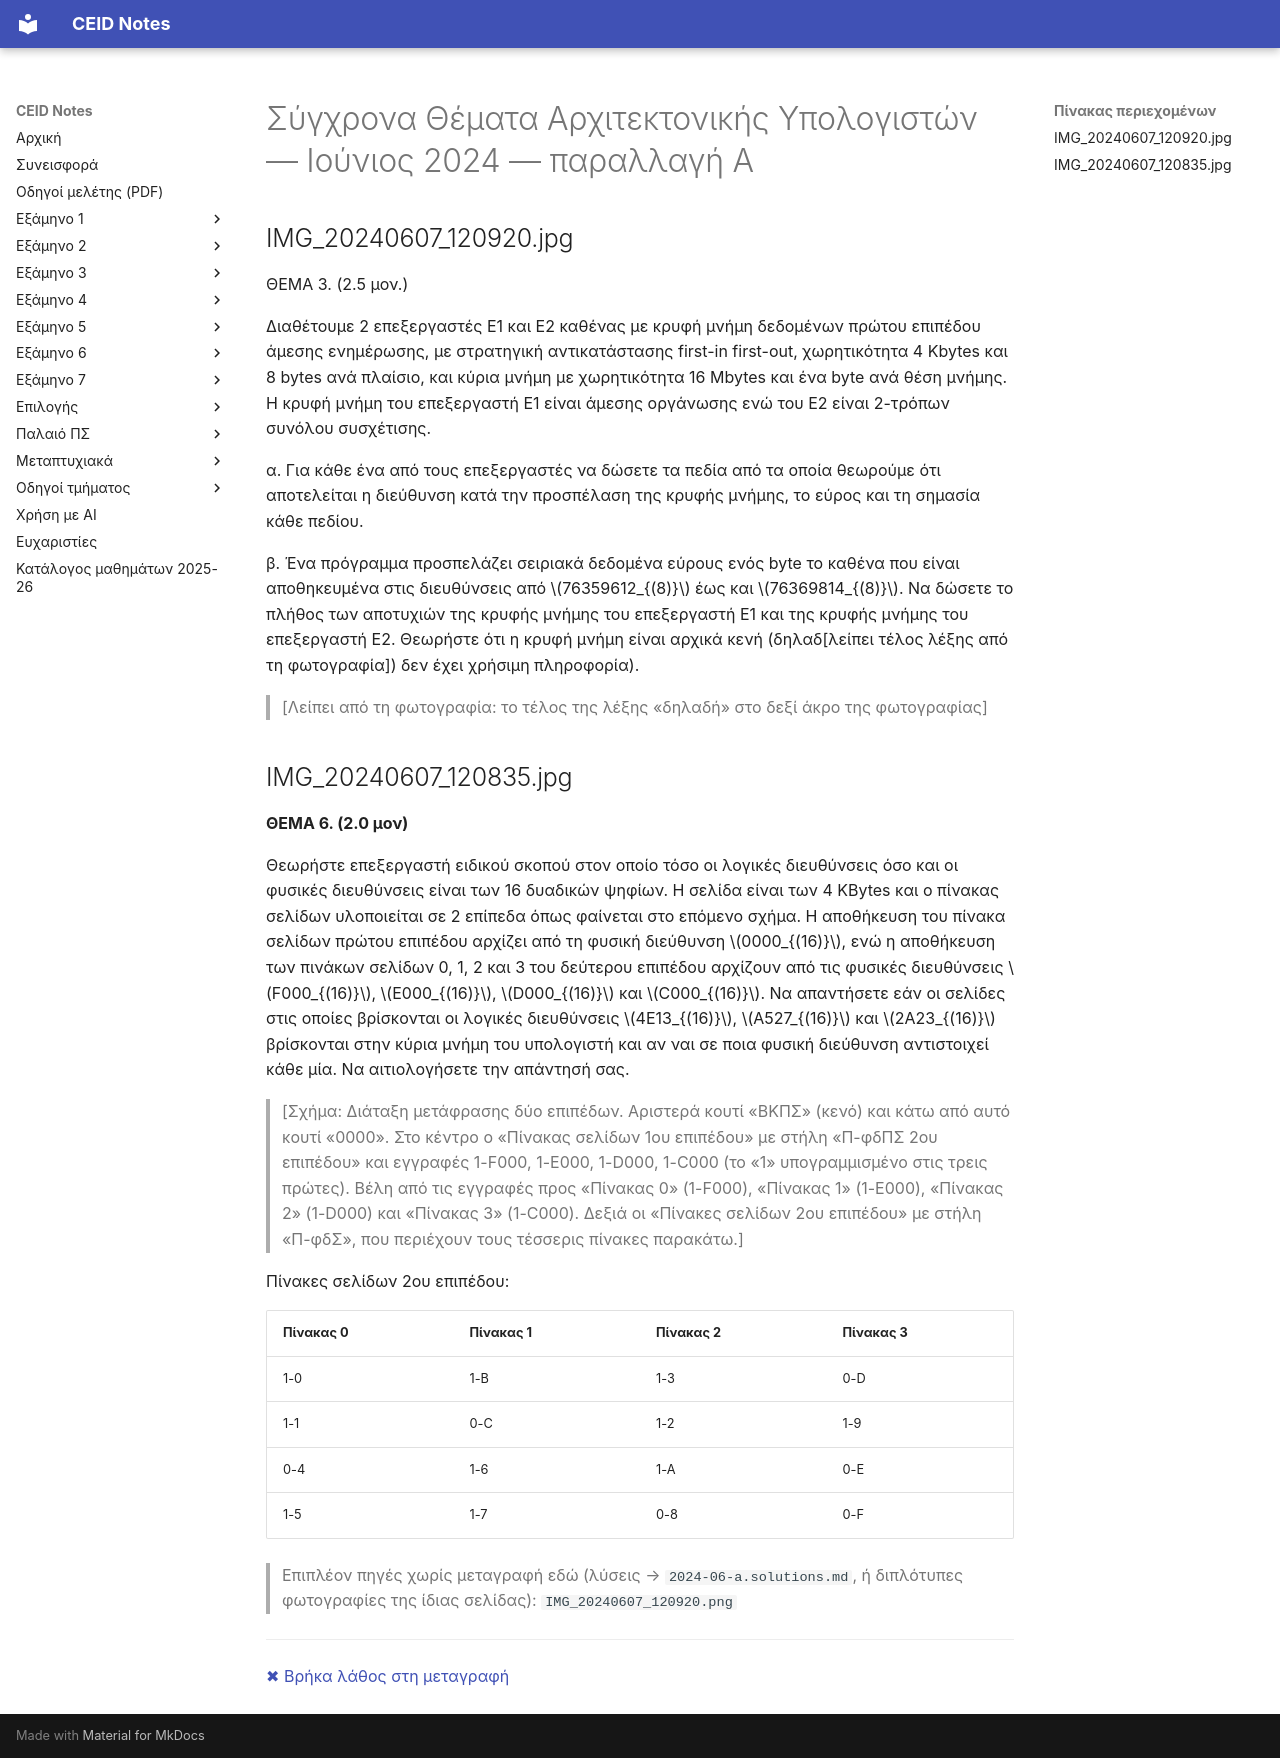

repository: kdngiorgos/ceid-notes · page: Old Classes (Παλαιό Πρόγραμμα Σπουδών)/Σύγχρονα Θέματα Αρχιτεκτονικής Υπολογιστών/Previous Exams/2024-06-a.html · generator: mkdocs

---
course: old-sygxpona-themata-apxitektonikhs-ypologiston
session: 2024-06-a
label: Ιούνιος 2024 — παραλλαγή Α
sources:
- IMG_20240607_120920.jpg
- IMG_20240607_120835.jpg
- IMG_20240607_120920.png
format: open
duration_min: null
notes: η ημερομηνία προέρχεται από το όνομα των φωτογραφιών (7/6/2024)· η παραλλαγή διακρίνεται από το Θέμα 3 (2,5 μον., Ε1–Ε2)· το Θέμα 6 εμφανίζεται και στην παραλλαγή β· ομάδα εξέτασης άγνωστη· οι φωτογραφίες καλύπτουν μόνο τα Θέματα 3 και 6· λείπουν τα υπόλοιπα θέματα της παραλλαγής
transcription: partial
solutions: none
---
# Σύγχρονα Θέματα Αρχιτεκτονικής Υπολογιστών — Ιούνιος 2024 — παραλλαγή Α

## IMG_20240607_120920.jpg

ΘΕΜΑ 3. (2.5 μον.)

Διαθέτουμε 2 επεξεργαστές Ε1 και Ε2 καθένας με κρυφή μνήμη δεδομένων πρώτου επιπέδου άμεσης ενημέρωσης, με στρατηγική αντικατάστασης first-in first-out, χωρητικότητα 4 Kbytes και 8 bytes ανά πλαίσιο, και κύρια μνήμη με χωρητικότητα 16 Mbytes και ένα byte ανά θέση μνήμης. Η κρυφή μνήμη του επεξεργαστή Ε1 είναι άμεσης οργάνωσης ενώ του Ε2 είναι 2-τρόπων συνόλου συσχέτισης.

α. Για κάθε ένα από τους επεξεργαστές να δώσετε τα πεδία από τα οποία θεωρούμε ότι αποτελείται η διεύθυνση κατά την προσπέλαση της κρυφής μνήμης, το εύρος και τη σημασία κάθε πεδίου.

β. Ένα πρόγραμμα προσπελάζει σειριακά δεδομένα εύρους ενός byte το καθένα που είναι αποθηκευμένα στις διευθύνσεις από $76359612_{(8)}$ έως και $76369814_{(8)}$. Να δώσετε το πλήθος των αποτυχιών της κρυφής μνήμης του επεξεργαστή Ε1 και της κρυφής μνήμης του επεξεργαστή Ε2. Θεωρήστε ότι η κρυφή μνήμη είναι αρχικά κενή (δηλαδ[λείπει τέλος λέξης από τη φωτογραφία]) δεν έχει χρήσιμη πληροφορία).

> [Λείπει από τη φωτογραφία: το τέλος της λέξης «δηλαδή» στο δεξί άκρο της φωτογραφίας]

## IMG_20240607_120835.jpg

**ΘΕΜΑ 6. (2.0 μον)**

Θεωρήστε επεξεργαστή ειδικού σκοπού στον οποίο τόσο οι λογικές διευθύνσεις όσο και οι φυσικές διευθύνσεις είναι των 16 δυαδικών ψηφίων. Η σελίδα είναι των 4 KBytes και ο πίνακας σελίδων υλοποιείται σε 2 επίπεδα όπως φαίνεται στο επόμενο σχήμα. Η αποθήκευση του πίνακα σελίδων πρώτου επιπέδου αρχίζει από τη φυσική διεύθυνση $0000_{(16)}$, ενώ η αποθήκευση των πινάκων σελίδων 0, 1, 2 και 3 του δεύτερου επιπέδου αρχίζουν από τις φυσικές διευθύνσεις $F000_{(16)}$, $E000_{(16)}$, $D000_{(16)}$ και $C000_{(16)}$. Να απαντήσετε εάν οι σελίδες στις οποίες βρίσκονται οι λογικές διευθύνσεις $4E13_{(16)}$, $A527_{(16)}$ και $2A23_{(16)}$ βρίσκονται στην κύρια μνήμη του υπολογιστή και αν ναι σε ποια φυσική διεύθυνση αντιστοιχεί κάθε μία. Να αιτιολογήσετε την απάντησή σας.

> [Σχήμα: Διάταξη μετάφρασης δύο επιπέδων. Αριστερά κουτί «ΒΚΠΣ» (κενό) και κάτω από αυτό κουτί «0000». Στο κέντρο ο «Πίνακας σελίδων 1ου επιπέδου» με στήλη «Π-φδΠΣ 2ου επιπέδου» και εγγραφές 1-F000, 1-E000, 1-D000, 1-C000 (το «1» υπογραμμισμένο στις τρεις πρώτες). Βέλη από τις εγγραφές προς «Πίνακας 0» (1-F000), «Πίνακας 1» (1-E000), «Πίνακας 2» (1-D000) και «Πίνακας 3» (1-C000). Δεξιά οι «Πίνακες σελίδων 2ου επιπέδου» με στήλη «Π-φδΣ», που περιέχουν τους τέσσερις πίνακες παρακάτω.]

Πίνακες σελίδων 2ου επιπέδου:

| Πίνακας 0 | Πίνακας 1 | Πίνακας 2 | Πίνακας 3 |
|---|---|---|---|
| 1-0 | 1-B | 1-3 | 0-D |
| 1-1 | 0-C | 1-2 | 1-9 |
| 0-4 | 1-6 | 1-A | 0-E |
| 1-5 | 1-7 | 0-8 | 0-F |

> Επιπλέον πηγές χωρίς μεταγραφή εδώ (λύσεις → `2024-06-a.solutions.md`, ή διπλότυπες φωτογραφίες της ίδιας σελίδας): `IMG_20240607_120920.png`

---
[✖ Βρήκα λάθος στη μεταγραφή](https://github.com/kdngiorgos/ceid-notes/issues/new?template=fix-mistake.yml&title=%CE%9B%CE%AC%CE%B8%CE%BF%CF%82%20%CF%83%CF%84%CE%B7%20%CE%BC%CE%B5%CF%84%CE%B1%CE%B3%CF%81%CE%B1%CF%86%CE%AE%3A%20old-sygxpona-themata-apxitektonikhs-ypologiston%202024-06-a&course=old-sygxpona-themata-apxitektonikhs-ypologiston&session=2024-06-a)
